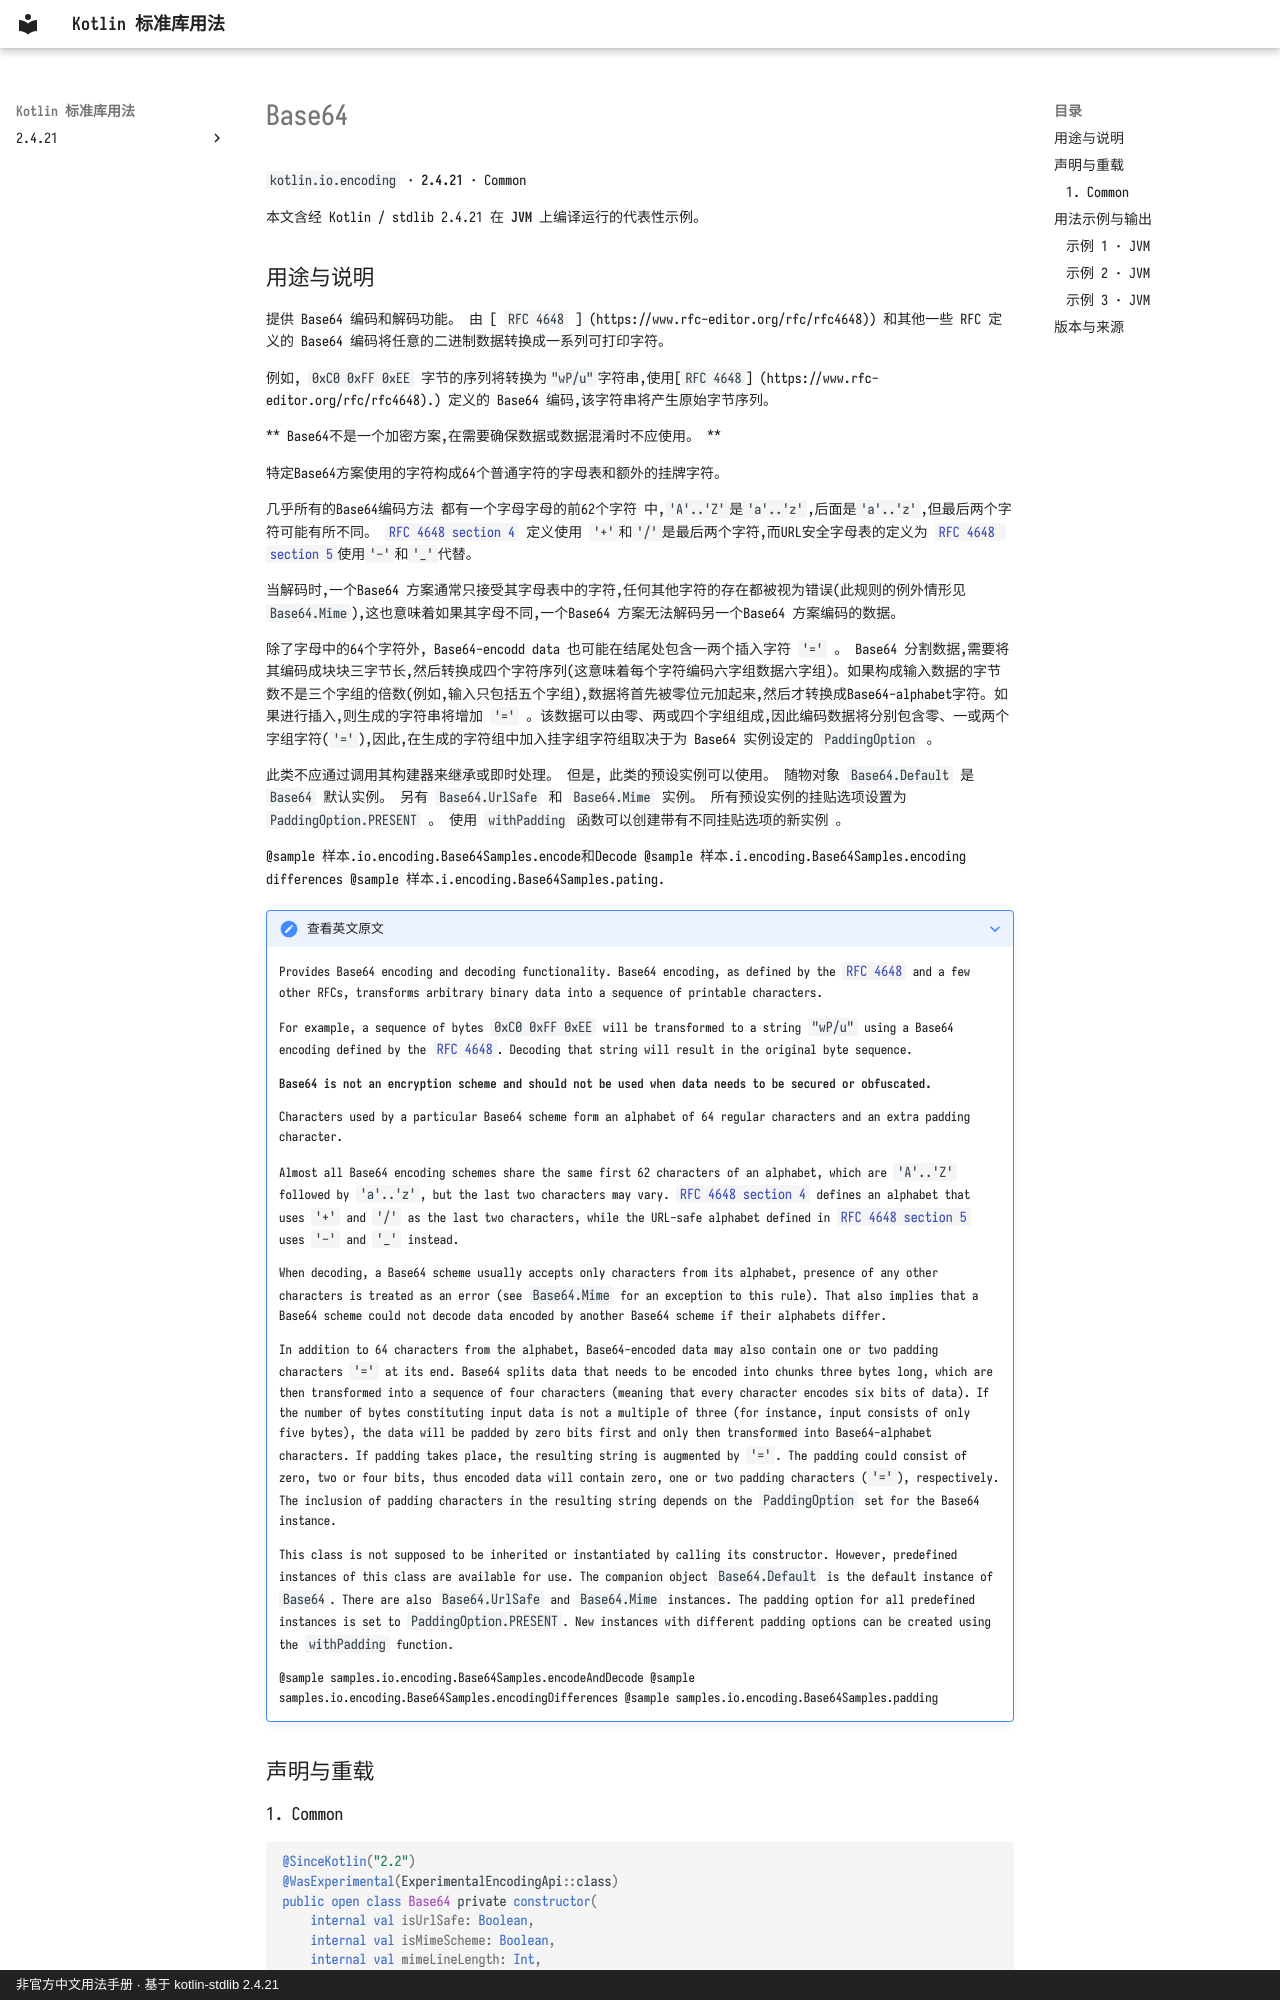

repository: oooooooko/kotlin-stdlib-docs · page: zh/api/kotlin.io.encoding/base64--f03d8fe5/index.html · generator: mkdocs · copyright: 非官方中文用法手册 · 基于 kotlin-stdlib 2.4.21

# Base64

`kotlin.io.encoding` · **2.4.21** · Common

本文含经 Kotlin / stdlib 2.4.21 在 **JVM** 上编译运行的代表性示例。

## 用途与说明

提供 Base64 编码和解码功能。 由 [ `RFC 4648` ] (https://www.rfc-editor.org/rfc/rfc4648)) 和其他一些 RFC 定义的 Base64 编码将任意的二进制数据转换成一系列可打印字符。

例如, `0xC0 0xFF 0xEE` 字节的序列将转换为`"wP/u"`字符串,使用[`RFC 4648`] (https://www.rfc-editor.org/rfc/rfc4648).) 定义的 Base64 编码,该字符串将产生原始字节序列。

** Base64不是一个加密方案,在需要确保数据或数据混淆时不应使用。 **

特定Base64方案使用的字符构成64个普通字符的字母表和额外的挂牌字符。

几乎所有的Base64编码方法 都有一个字母字母的前62个字符
中,`'A'..'Z'`是`'a'..'z'`,后面是`'a'..'z'`,但最后两个字符可能有所不同。
[`RFC 4648 section 4`](https://www.rfc-editor.org/rfc/rfc4648#section-4) 定义使用
`'+'`和`'/'`是最后两个字符,而URL安全字母表的定义为
[`RFC 4648 section 5`](https://www.rfc-editor.org/rfc/rfc4648#section-5)使用`'-'`和`'_'`代替。

当解码时,一个Base64 方案通常只接受其字母表中的字符,任何其他字符的存在都被视为错误(此规则的例外情形见`Base64.Mime`),这也意味着如果其字母不同,一个Base64 方案无法解码另一个Base64 方案编码的数据。

除了字母中的64个字符外, Base64-encodd data 也可能在结尾处包含一两个插入字符 `'='` 。 Base64 分割数据,需要将其编码成块块三字节长,然后转换成四个字符序列(这意味着每个字符编码六字组数据六字组)。如果构成输入数据的字节数不是三个字组的倍数(例如,输入只包括五个字组),数据将首先被零位元加起来,然后才转换成Base64-alphabet字符。如果进行插入,则生成的字符串将增加 `'='` 。该数据可以由零、两或四个字组组成,因此编码数据将分别包含零、一或两个字组字符(`'='`),因此,在生成的字符组中加入挂字组字符组取决于为 Base64 实例设定的 `PaddingOption` 。

此类不应通过调用其构建器来继承或即时处理。 但是, 此类的预设实例可以使用。 随物对象 `Base64.Default` 是 `Base64` 默认实例。 另有 `Base64.UrlSafe` 和 `Base64.Mime` 实例。 所有预设实例的挂贴选项设置为 `PaddingOption.PRESENT` 。 使用 `withPadding` 函数可以创建带有不同挂贴选项的新实例 。

@sample 样本.io.encoding.Base64Samples.encode和Decode @sample 样本.i.encoding.Base64Samples.encoding differences @sample 样本.i.encoding.Base64Samples.pating.

??? note "查看英文原文"
